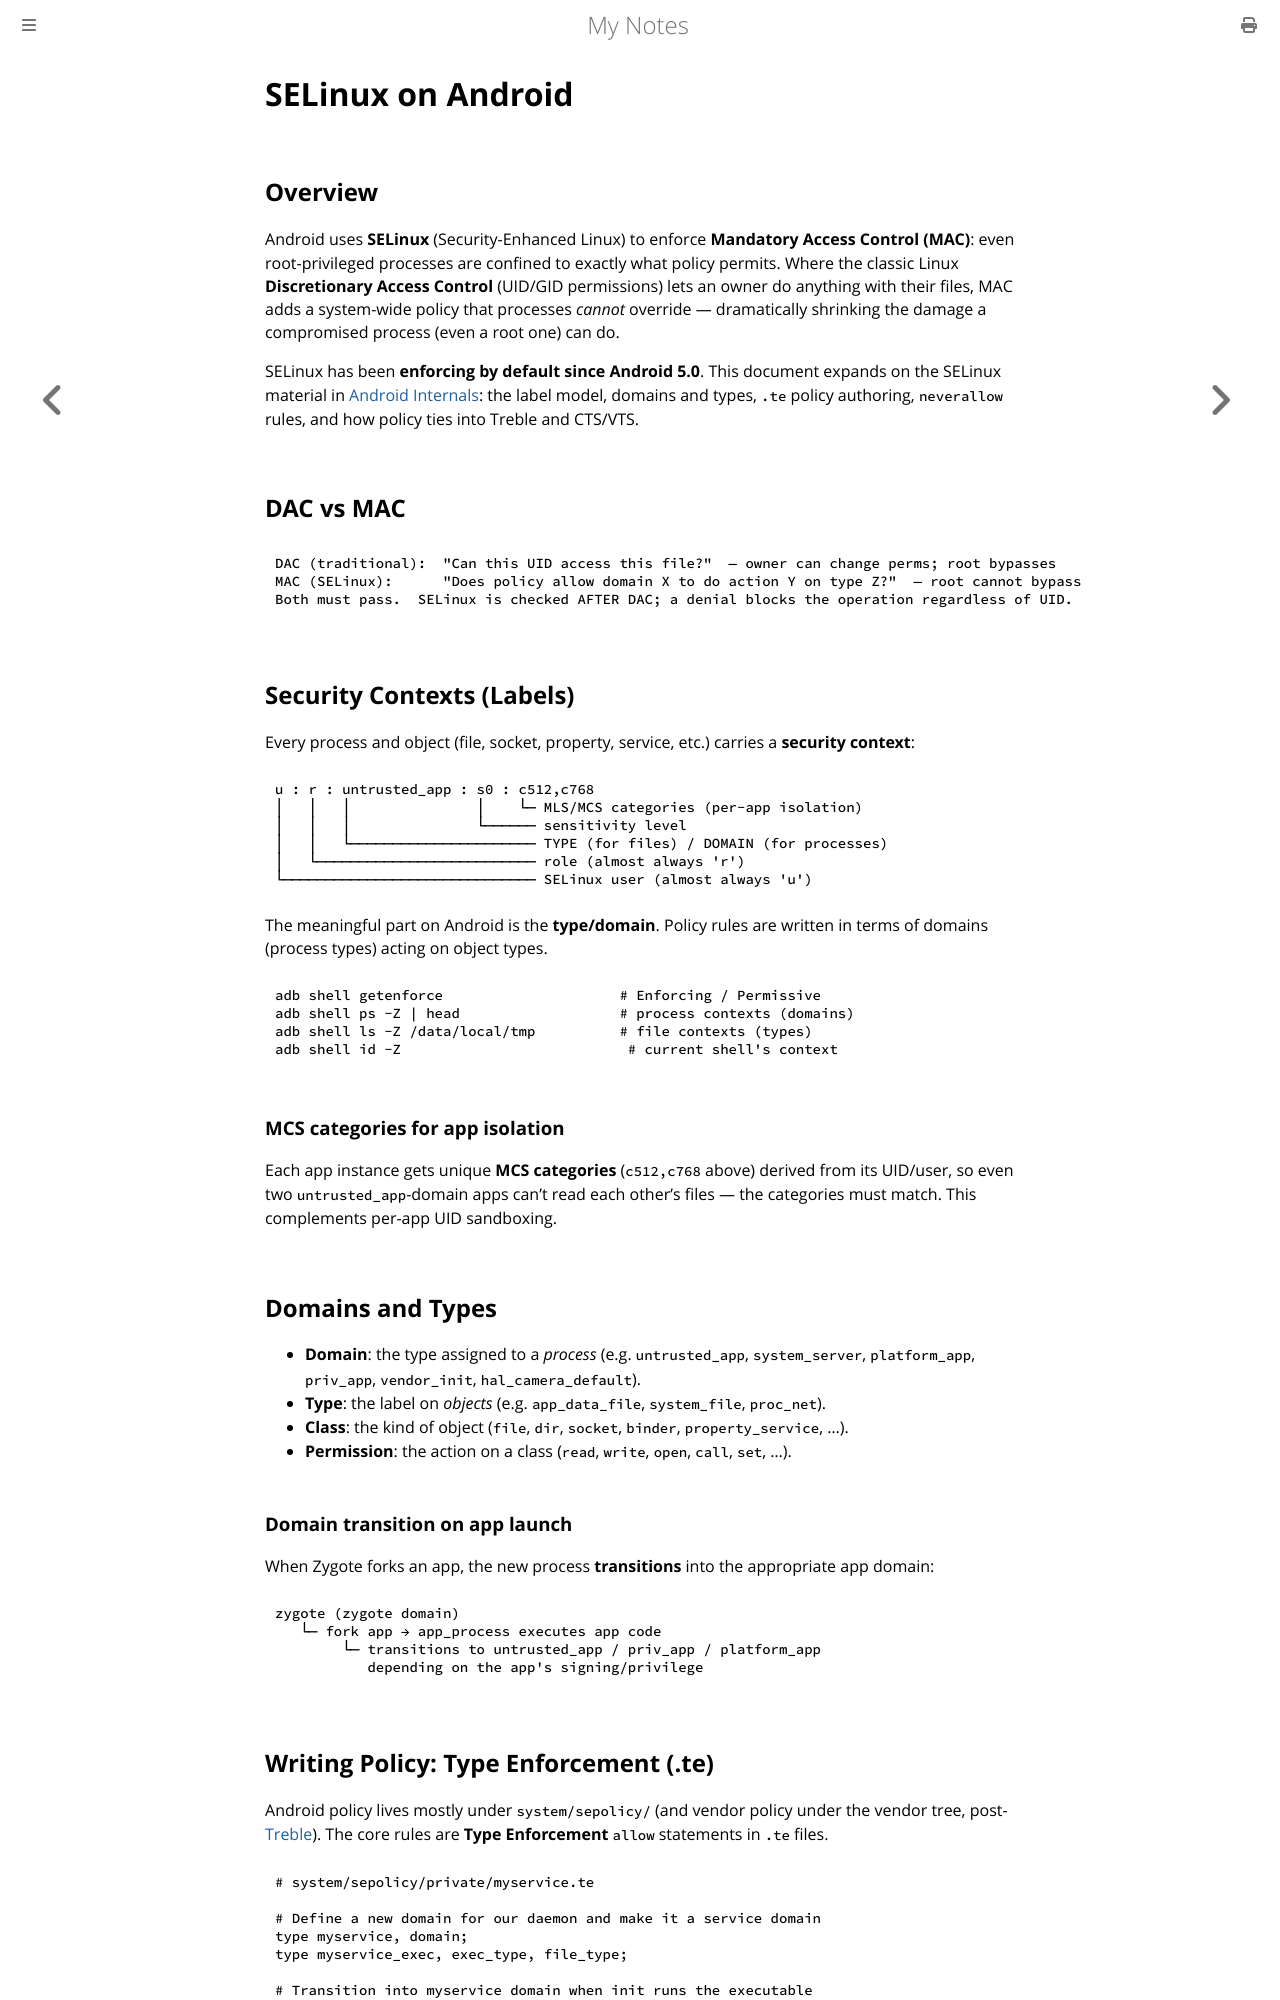

repository: paritystack/notes · page: android/selinux_android.html · generator: mdbook

# SELinux on Android

## Overview

Android uses **SELinux** (Security-Enhanced Linux) to enforce **Mandatory Access Control
(MAC)**: even root-privileged processes are confined to exactly what policy permits. Where the
classic Linux **Discretionary Access Control** (UID/GID permissions) lets an owner do anything
with their files, MAC adds a system-wide policy that processes *cannot* override — dramatically
shrinking the damage a compromised process (even a root one) can do.

SELinux has been **enforcing by default since Android 5.0**. This document expands on the
SELinux material in [Android Internals](internals.md): the label model, domains and types,
`.te` policy authoring, `neverallow` rules, and how policy ties into Treble and CTS/VTS.

## DAC vs MAC

```text
DAC (traditional):  "Can this UID access this file?"  — owner can change perms; root bypasses
MAC (SELinux):      "Does policy allow domain X to do action Y on type Z?"  — root cannot bypass
Both must pass.  SELinux is checked AFTER DAC; a denial blocks the operation regardless of UID.
```

## Security Contexts (Labels)

Every process and object (file, socket, property, service, etc.) carries a **security context**:

```text
u : r : untrusted_app : s0 : c512,c768
│   │   │               │    └─ MLS/MCS categories (per-app isolation)
│   │   │               └────── sensitivity level
│   │   └────────────────────── TYPE (for files) / DOMAIN (for processes)
│   └────────────────────────── role (almost always 'r')
└────────────────────────────── SELinux user (almost always 'u')
```

The meaningful part on Android is the **type/domain**. Policy rules are written in terms of
domains (process types) acting on object types.

```bash
adb shell getenforce                     # Enforcing / Permissive
adb shell ps -Z | head                   # process contexts (domains)
adb shell ls -Z /data/local/tmp          # file contexts (types)
adb shell id -Z                           # current shell's context
```

### MCS categories for app isolation

Each app instance gets unique **MCS categories** (`c512,c768` above) derived from its UID/user,
so even two `untrusted_app`-domain apps can't read each other's files — the categories must
match. This complements per-app UID sandboxing.

## Domains and Types

- **Domain**: the type assigned to a *process* (e.g. `untrusted_app`, `system_server`,
  `platform_app`, `priv_app`, `vendor_init`, `hal_camera_default`).
- **Type**: the label on *objects* (e.g. `app_data_file`, `system_file`, `proc_net`).
- **Class**: the kind of object (`file`, `dir`, `socket`, `binder`, `property_service`, …).
- **Permission**: the action on a class (`read`, `write`, `open`, `call`, `set`, …).

### Domain transition on app launch

When Zygote forks an app, the new process **transitions** into the appropriate app domain:

```text
zygote (zygote domain)
   └─ fork app → app_process executes app code
        └─ transitions to untrusted_app / priv_app / platform_app
           depending on the app's signing/privilege
```
